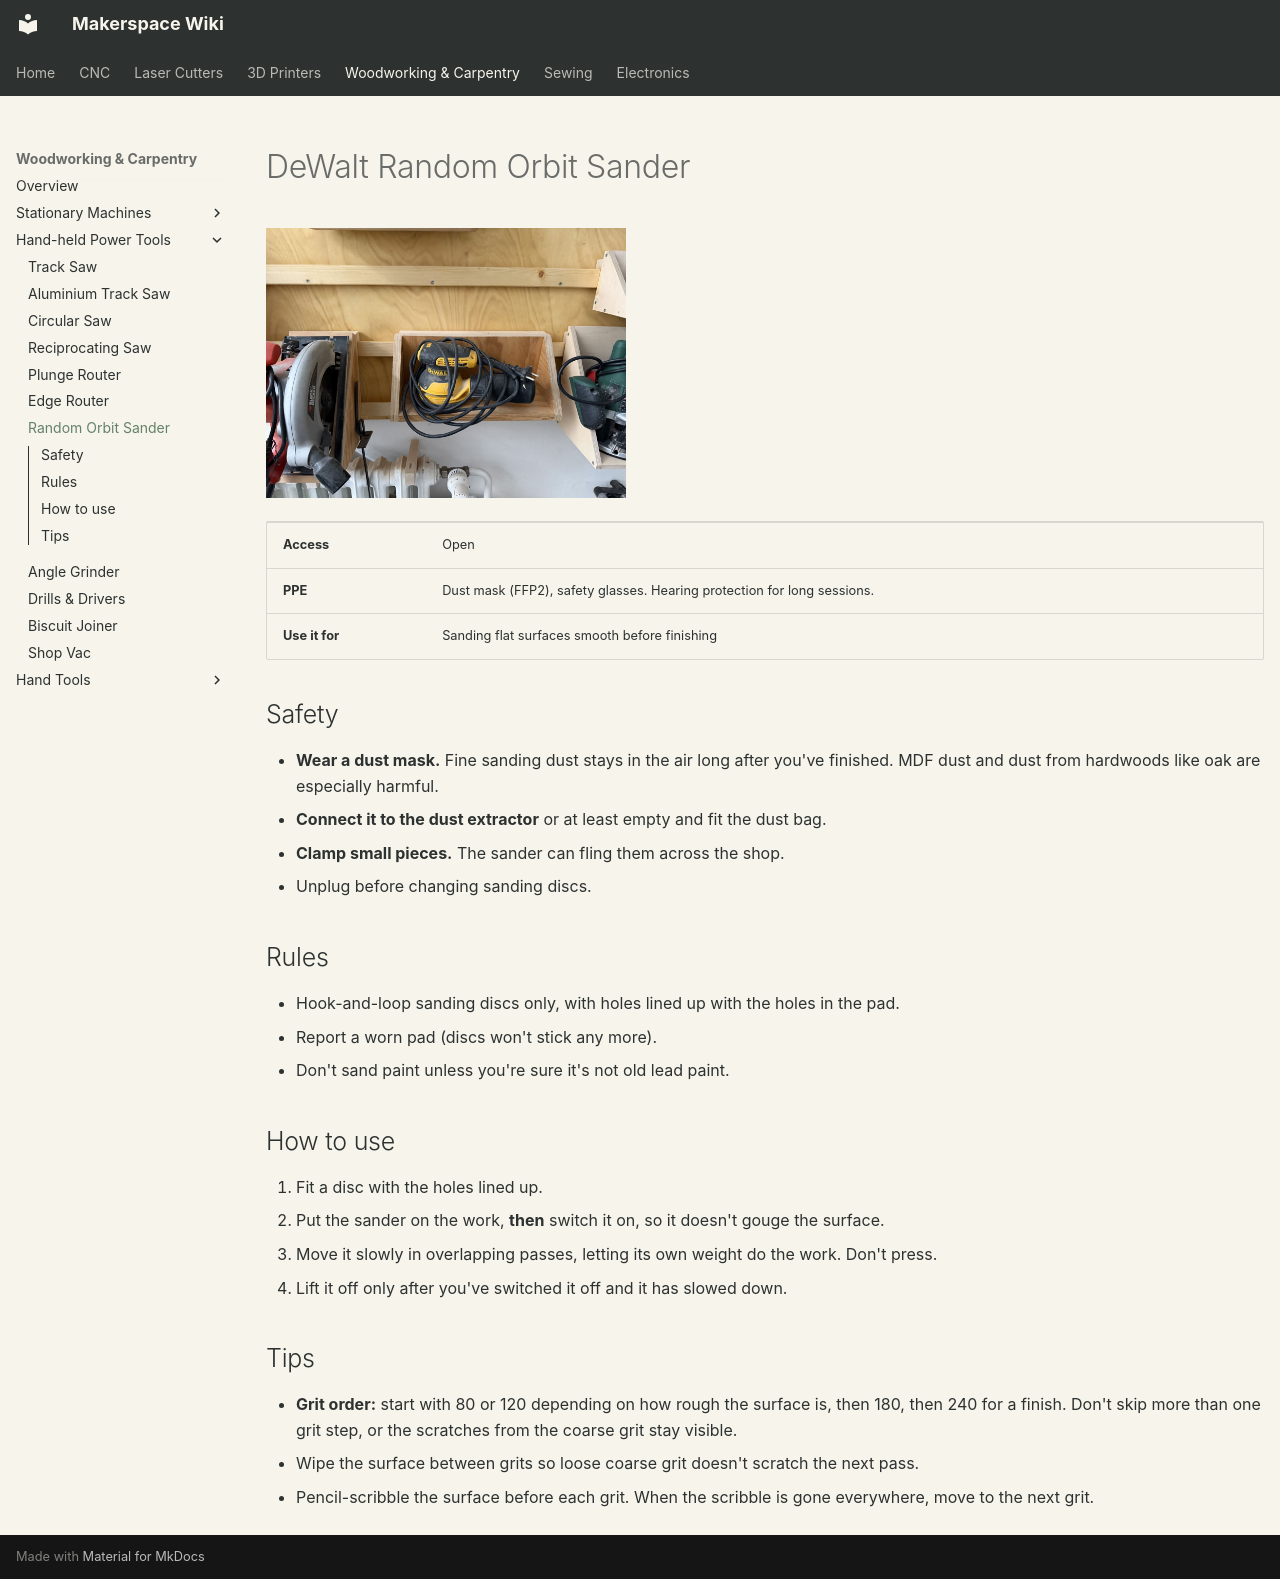

repository: alt-makers/AltMakersWiki · page: woodworking/random-orbit-sander/index.html · generator: mkdocs

# DeWalt Random Orbit Sander

![DeWalt random orbit sander](../img/woodworking/random-orbit-sander.jpg){ width="360" }

| | |
|---|---|
| **Access** | Open |
| **PPE** | Dust mask (FFP2), safety glasses. Hearing protection for long sessions. |
| **Use it for** | Sanding flat surfaces smooth before finishing |

## Safety

- **Wear a dust mask.** Fine sanding dust stays in the air long after you've finished. MDF dust and dust from hardwoods like oak are especially harmful.
- **Connect it to the dust extractor** or at least empty and fit the dust bag.
- **Clamp small pieces.** The sander can fling them across the shop.
- Unplug before changing sanding discs.

## Rules

- Hook-and-loop sanding discs only, with holes lined up with the holes in the pad.
- Report a worn pad (discs won't stick any more).
- Don't sand paint unless you're sure it's not old lead paint.

## How to use

1. Fit a disc with the holes lined up.
2. Put the sander on the work, **then** switch it on, so it doesn't gouge the surface.
3. Move it slowly in overlapping passes, letting its own weight do the work. Don't press.
4. Lift it off only after you've switched it off and it has slowed down.

## Tips

- **Grit order:** start with 80 or 120 depending on how rough the surface is, then 180, then 240 for a finish. Don't skip more than one grit step, or the scratches from the coarse grit stay visible.
- Wipe the surface between grits so loose coarse grit doesn't scratch the next pass.
- Pencil-scribble the surface before each grit. When the scribble is gone everywhere, move to the next grit.
